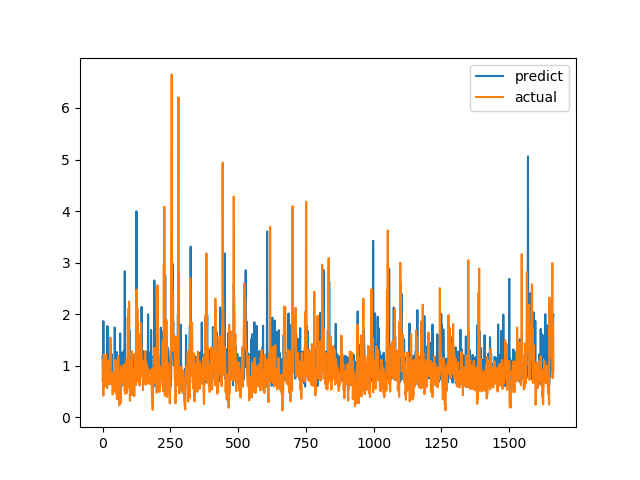

The table this chart was drawn from, first rows:
predict, actual
1.181, 0.7094
1.055, 1.015
0.7914, 1.116
1.866, 0.4183
0.7452, 1.002
0.7125, 1.219
0.9072, 1.143
0.7816, 0.6528
0.7522, 0.6747
0.7902, 0.601
1.08, 0.6695
0.7625, 0.6538
1.189, 0.7814
0.7389, 1.206
0.7987, 0.8469
0.8058, 0.8286
0.8099, 0.6482
0.9395, 0.5624
1.769, 0.7183
0.8292, 1.1
0.8071, 0.9542
0.7178, 0.729
0.7818, 0.6694
1.219, 0.8631
1.249, 0.6465
0.7524, 0.8223
0.6578, 0.9236
0.7452, 0.8301
0.7354, 1.067
0.7175, 1.546
1.388, 0.6827
1.34, 0.6386
0.7711, 0.6464
0.8745, 0.6881
1.22, 0.7274
0.838, 0.65
0.7387, 0.8694
0.7152, 0.4409
0.723, 0.4519
0.6748, 0.7575
0.7295, 0.4952
0.6854, 0.6851
0.6598, 0.7244
0.6103, 0.8654
0.7858, 0.74
1.743, 0.8071
1.123, 0.8204
0.8288, 1.114
1.23, 1.109
0.8087, 0.4751
0.8475, 1.039
0.8146, 0.9458
1.266, 0.7878
0.8801, 0.3505
1.074, 0.9368
0.7486, 0.9868
0.861, 0.647
0.8226, 1.03
0.6815, 1.187
0.8181, 0.9329
... 1,604 more rows
